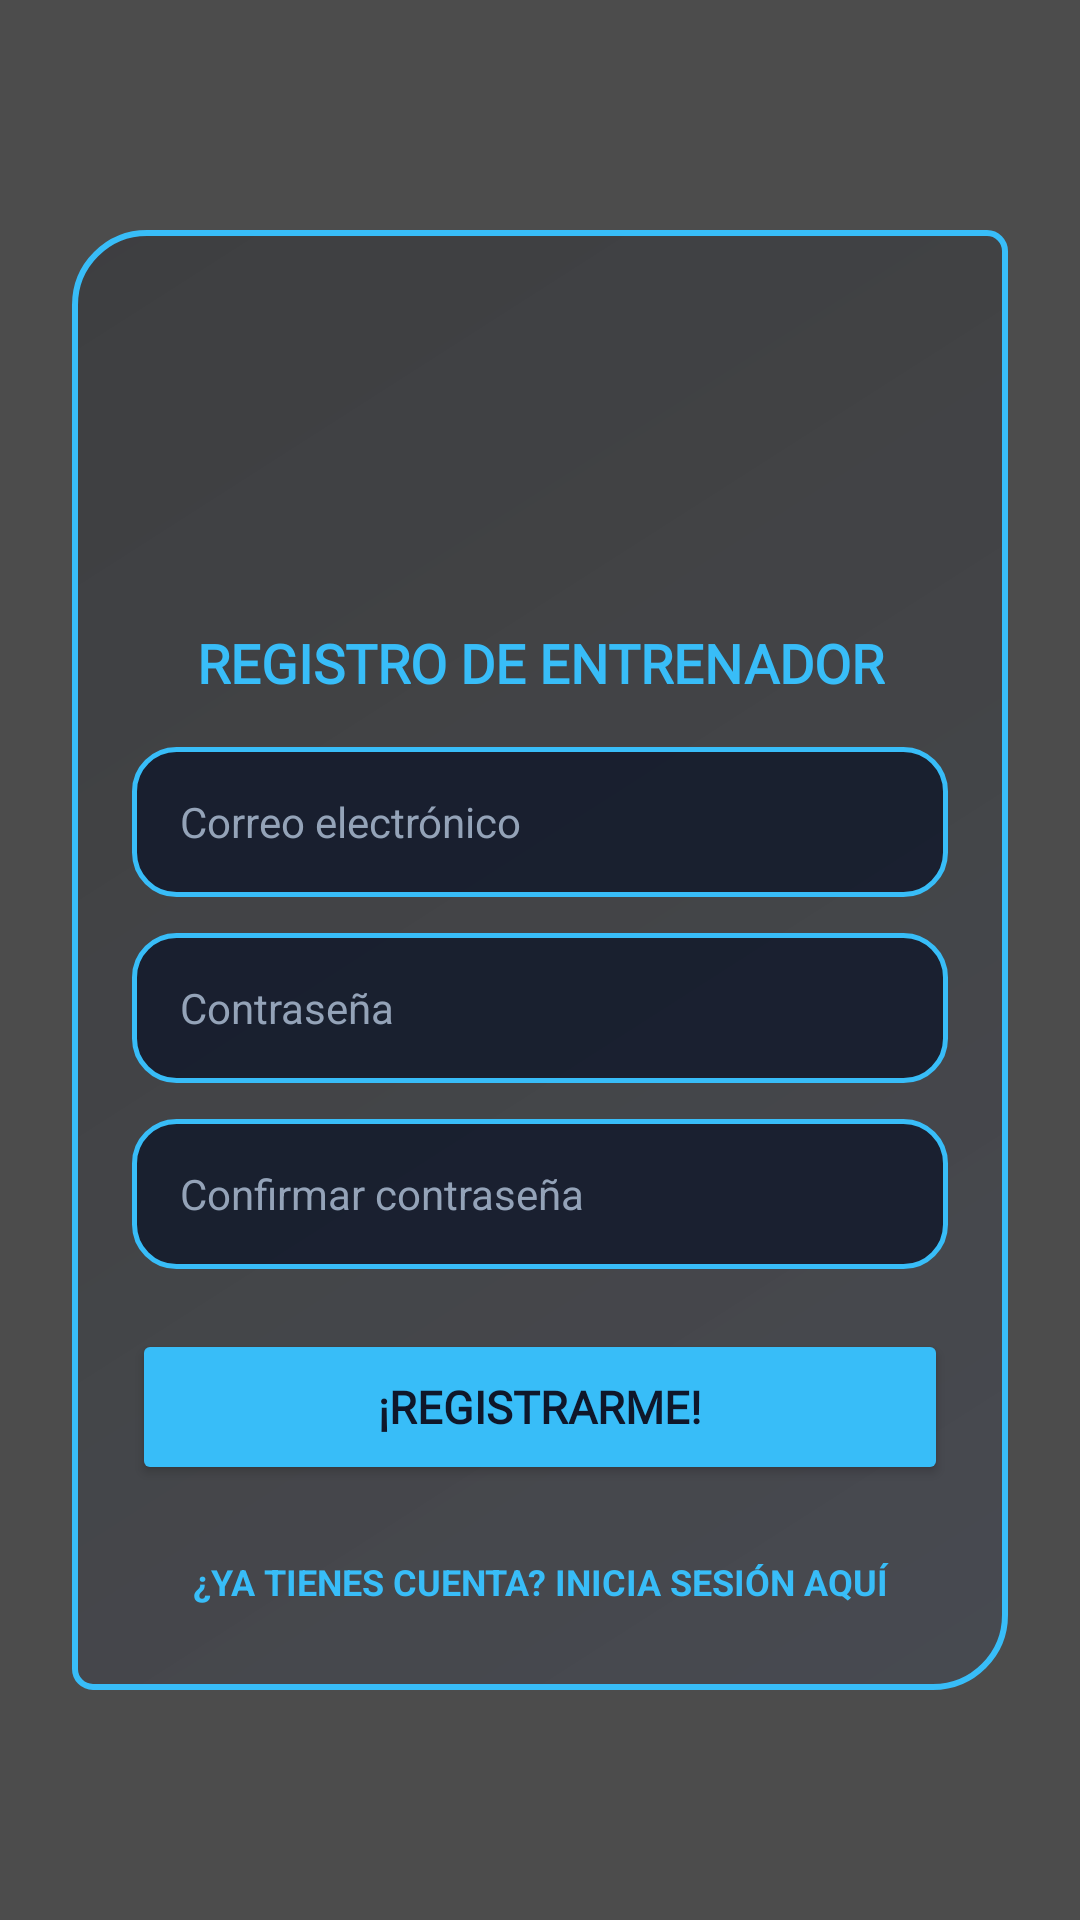

The Android layout XML behind this screen, and the referenced resources:
<!-- AndroidManifest.xml: application theme Theme.MaterialComponents.DayNight.NoActionBar -->
<!-- res/layout/activity_register.xml -->
<?xml version="1.0" encoding="utf-8"?>
<FrameLayout xmlns:android="http://schemas.android.com/apk/res/android"
    xmlns:app="http://schemas.android.com/apk/res-auto"
    android:layout_width="match_parent"
    android:layout_height="match_parent"
    android:background="#000000">

    
    <VideoView
        android:id="@+id/bgVideoRegister"
        android:layout_width="match_parent"
        android:layout_height="match_parent"
        android:layout_gravity="center" />

    
    <View
        android:layout_width="match_parent"
        android:layout_height="match_parent"
        android:background="#66000000" />

    
    <ScrollView
        android:layout_width="match_parent"
        android:layout_height="match_parent"
        android:fillViewport="true">

        <RelativeLayout
            android:layout_width="match_parent"
            android:layout_height="wrap_content"
            android:padding="24dp">

            <LinearLayout
                android:layout_width="match_parent"
                android:layout_height="wrap_content"
                android:layout_centerInParent="true"
                android:background="@drawable/btn_cyber_pokemon"
                android:orientation="vertical"
                android:padding="20dp">

                
                <ImageView
                    android:id="@+id/ivRegisterGif"
                    android:layout_width="100dp"
                    android:layout_height="100dp"
                    android:layout_gravity="center_horizontal"
                    android:layout_marginBottom="12dp"
                    android:contentDescription="Pokémon GIF" />

                
                <TextView
                    android:id="@+id/tvRegisterTitle"
                    android:layout_width="match_parent"
                    android:layout_height="wrap_content"
                    android:layout_marginBottom="16dp"
                    android:fontFamily="@font/pokemon_font"
                    android:gravity="center"
                    android:text="REGISTRO DE ENTRENADOR"
                    android:textColor="#38BDF8"
                    android:textSize="18sp"
                    android:textStyle="bold" />

                
                <EditText
                    android:id="@+id/etRegisterEmail"
                    android:layout_width="match_parent"
                    android:layout_height="50dp"
                    android:layout_marginBottom="12dp"
                    android:background="@drawable/bg_menu_item"
                    android:hint="Correo electrónico"
                    android:inputType="textEmailAddress"
                    android:paddingHorizontal="16dp"
                    android:textColor="#FFFFFF"
                    android:textColorHint="#94A3B8"
                    android:textSize="14sp" />

                
                <EditText
                    android:id="@+id/etRegisterPassword"
                    android:layout_width="match_parent"
                    android:layout_height="50dp"
                    android:layout_marginBottom="12dp"
                    android:background="@drawable/bg_menu_item"
                    android:hint="Contraseña"
                    android:inputType="textPassword"
                    android:paddingHorizontal="16dp"
                    android:textColor="#FFFFFF"
                    android:textColorHint="#94A3B8"
                    android:textSize="14sp" />

                
                <EditText
                    android:id="@+id/etConfirmPassword"
                    android:layout_width="match_parent"
                    android:layout_height="50dp"
                    android:layout_marginBottom="20dp"
                    android:background="@drawable/bg_menu_item"
                    android:hint="Confirmar contraseña"
                    android:inputType="textPassword"
                    android:paddingHorizontal="16dp"
                    android:textColor="#FFFFFF"
                    android:textColorHint="#94A3B8"
                    android:textSize="14sp" />

                
                <Button
                    android:id="@+id/btnRegisterUser"
                    android:layout_width="match_parent"
                    android:layout_height="52dp"
                    android:backgroundTint="#38BDF8"
                    android:fontFamily="@font/pokemon_font"
                    android:text="¡REGISTRARME!"
                    android:textColor="#0F172A"
                    android:textSize="15sp"
                    android:textStyle="bold"
                    app:cornerRadius="12dp" />

                
                <TextView
                    android:id="@+id/tvBackToLogin"
                    android:layout_width="match_parent"
                    android:layout_height="wrap_content"
                    android:layout_marginTop="16dp"
                    android:gravity="center"
                    android:padding="8dp"
                    android:text="¿YA TIENES CUENTA? INICIA SESIÓN AQUÍ"
                    android:textColor="#38BDF8"
                    android:textSize="12sp"
                    android:textStyle="bold" />

            </LinearLayout>

        </RelativeLayout>
    </ScrollView>
</FrameLayout>
<!-- resources referenced by this layout -->
<resources>
  <!-- drawable bg_menu_item (drawable) -->
  <?xml version="1.0" encoding="utf-8"?>
  <selector xmlns:android="http://schemas.android.com/apk/res/android">
  
      
      <item android:state_pressed="true">
          <shape android:shape="rectangle">
              <solid android:color="#4038BDF8" /> 
              <corners android:radius="14dp" />
              <stroke
                  android:width="2.5dp"
                  android:color="#00FFFF" /> 
          </shape>
      </item>
  
      <item android:state_focused="true">
          <shape android:shape="rectangle">
              <solid android:color="#4038BDF8" />
              <corners android:radius="14dp" />
              <stroke
                  android:width="2.5dp"
                  android:color="#00FFFF" />
          </shape>
      </item>
  
      
      <item>
          <shape android:shape="rectangle">
              <solid android:color="#CC0F172A" /> 
              <corners android:radius="14dp" />
              <stroke
                  android:width="1.5dp"
                  android:color="#38BDF8" /> 
          </shape>
      </item>
  
  </selector>
  <!-- drawable btn_cyber_pokemon (drawable) -->
  <?xml version="1.0" encoding="utf-8"?>
  <ripple xmlns:android="http://schemas.android.com/apk/res/android"
      android:color="#40FFFFFF"> 
  
      <item>
          <shape android:shape="rectangle">
              
              <gradient
                  android:angle="135"
                  android:startColor="#1A1F387C"
                  android:centerColor="#260F172A"
                  android:endColor="#33030712" />
  
              
              <corners
                  android:topLeftRadius="24dp"
                  android:bottomRightRadius="24dp"
                  android:topRightRadius="6dp"
                  android:bottomLeftRadius="6dp" />
  
              
              <stroke
                  android:width="2dp"
                  android:color="#38BDF8" />
          </shape>
      </item>
  </ripple>
</resources>
